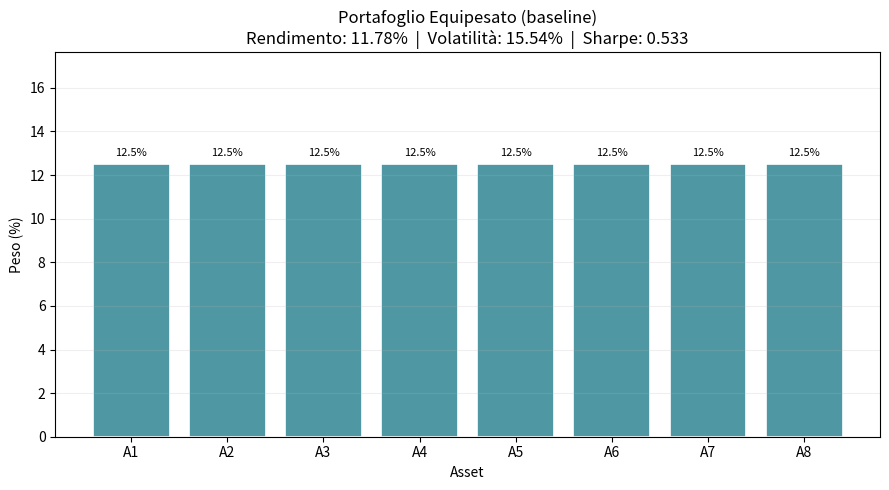
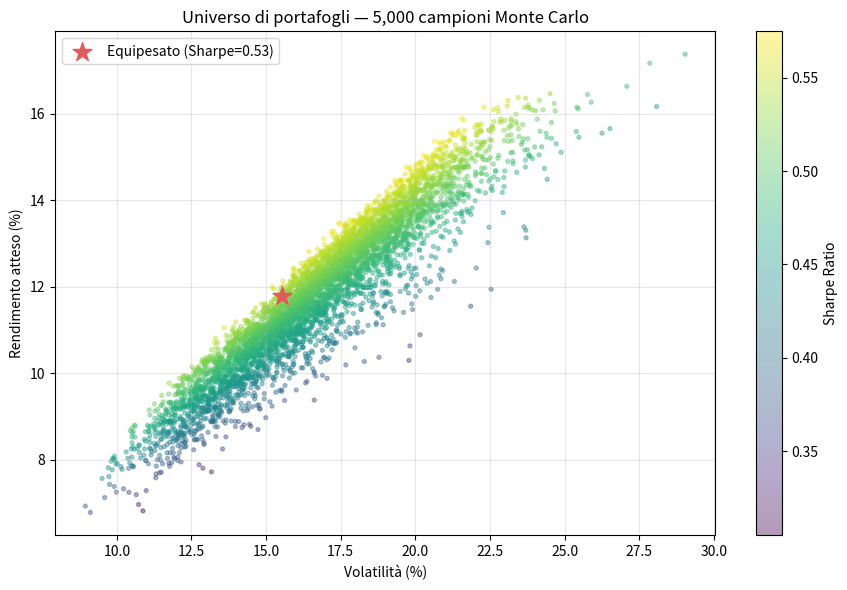
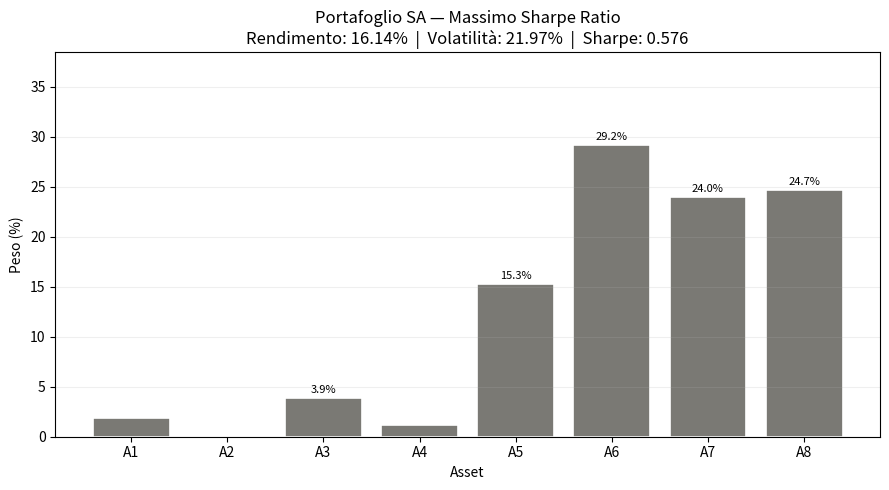
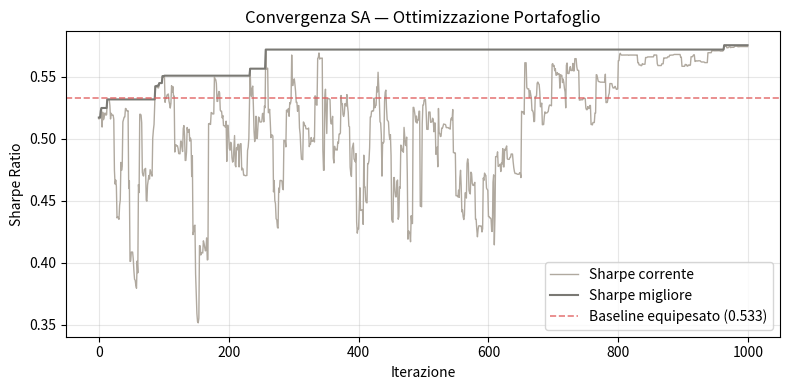
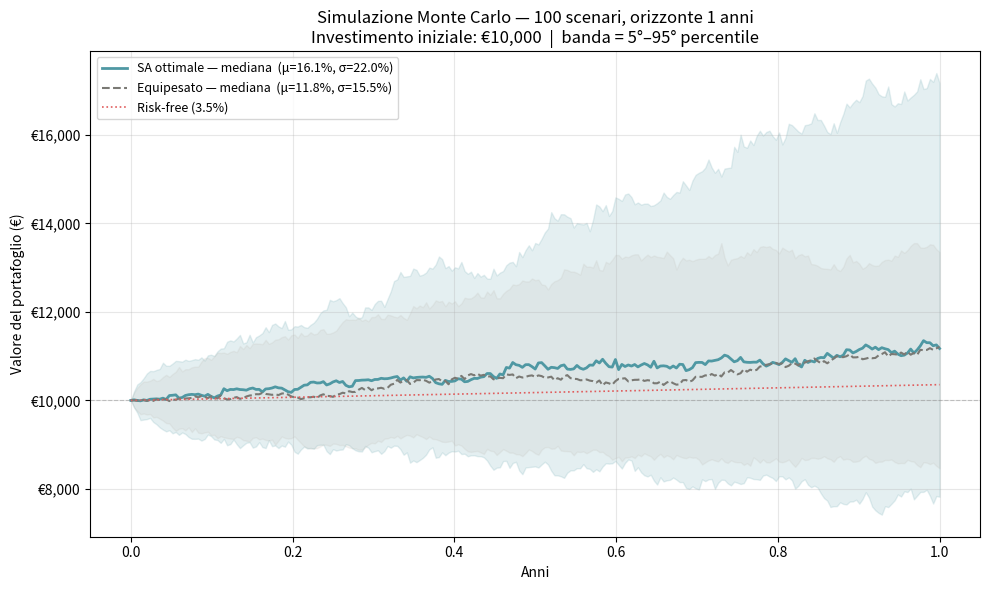
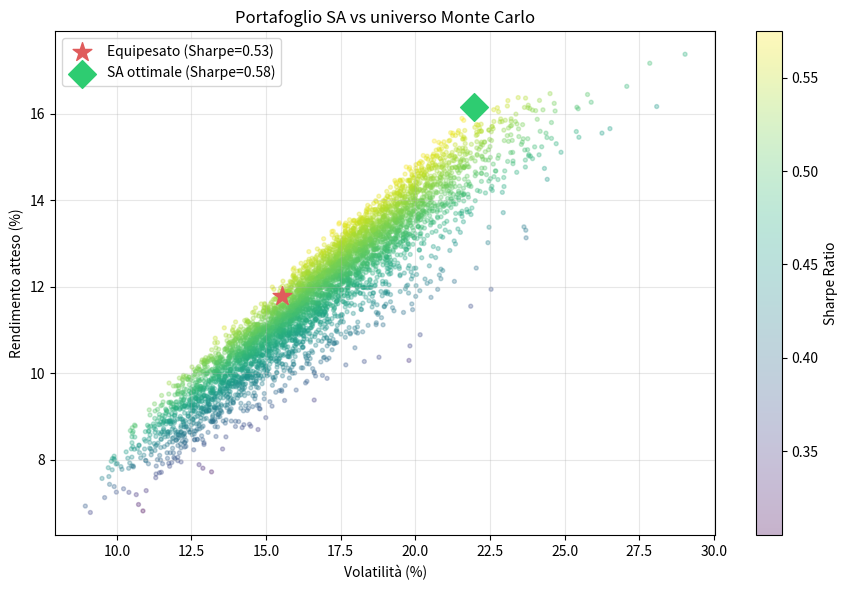
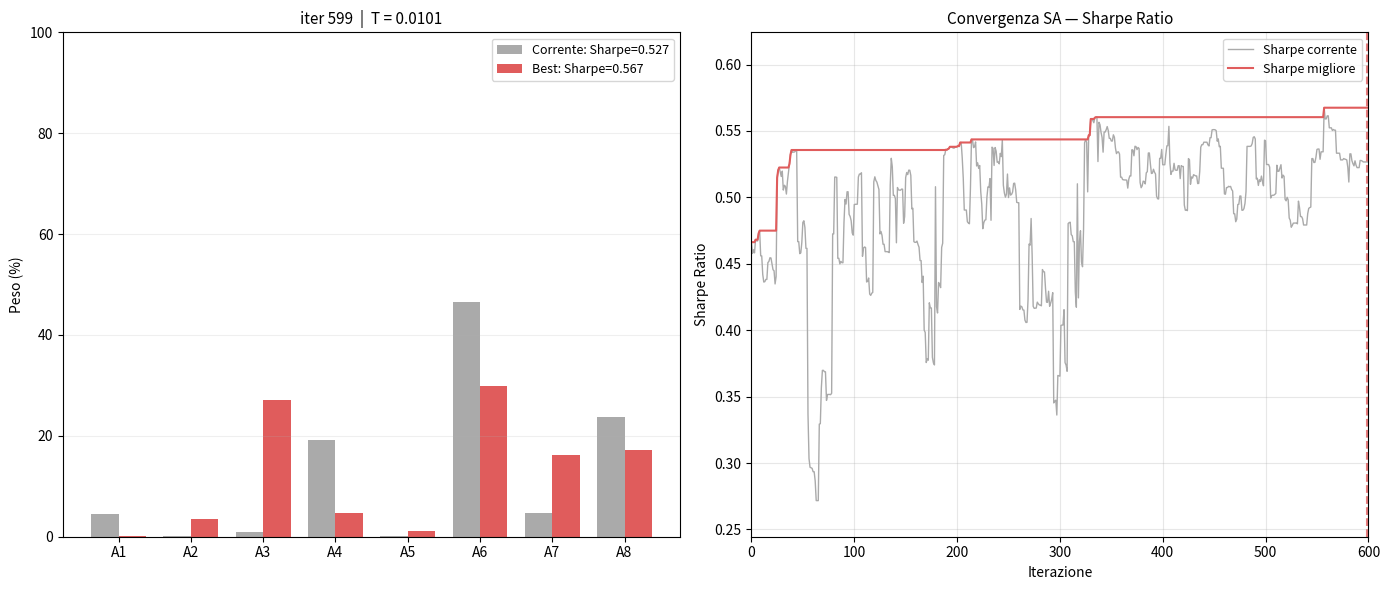

Generate these figures, in order, with matplotlib:
# %% [markdown]
# # Simulated Annealing per l'Ottimizzazione di Portafoglio
#
# ### Problema: Portfolio Optimization (Markowitz)
#
# Dato un insieme di $N$ asset finanziari con rendimenti attesi $\mu$ e matrice di covarianza $\Sigma$,
# vogliamo trovare l'allocazione del capitale (i **pesi** del portafoglio) che
# **massimizza il Sharpe Ratio**:
#
# $$\text{Sharpe}(w) = \frac{R(w) - r_f}{\sigma(w)} = \frac{\mu^\top w - r_f}{\sqrt{w^\top \Sigma w}}$$
#
# dove $r_f$ è il tasso privo di rischio, $R(w) = \mu^\top w$ il rendimento atteso
# e $\sigma(w) = \sqrt{w^\top \Sigma w}$ la volatilità del portafoglio.
#
# ### Interpretazione del Sharpe Ratio
#
# Lo Sharpe Ratio misura il **rendimento in eccesso ottenuto per ogni unità di rischio assunto**:
# quante unità di rendimento extra (sopra $r_f$) si guadagnano per ogni punto percentuale
# di volatilità sopportata.
# Un Sharpe alto significa che il portafoglio è ben compensato per il rischio che prende.
#
# **Valori di riferimento tipici** (annualizzati):
#
# | Sharpe Ratio | Giudizio |
# |:---:|:---|
# | < 0 | Peggio del tasso privo di rischio |
# | 0 – 0.5 | Scarso |
# | 0.5 – 1.0 | Accettabile (tipico per portafogli azionari diversificati) |
# | 1.0 – 2.0 | Buono |
# | > 2.0 | Eccellente (raro su lunghi orizzonti temporali) |
#
# I fondi più performanti al mondo (es. Medallion Fund di Renaissance Technologies)
# hanno raggiunto Sharpe > 2 in modo consistente — un risultato eccezionale.
#
# I pesi devono soddisfare i vincoli del **simplex**:
#
# $$\sum_{i=1}^{N} w_i = 1, \qquad w_i \geq 0 \quad \forall i$$
#
# A differenza del TSP (spazio discreto delle permutazioni), qui lo spazio delle soluzioni è
# **continuo**: il simplex $N$-dimensionale. Il Simulated Annealing si adatta direttamente
# a entrambi i casi — cambia solo la mossa di proposta.



# %%
import numpy as np
import matplotlib.pyplot as plt
import random
import math

np.random.seed(42)
random.seed(42)

N_ASSETS = 8
RISK_FREE_RATE = 0.035  # 2% tasso privo di rischio annualizzato

# Rendimenti attesi casuali, ordinati crescenti (4%–20%)
expected_returns = np.sort(np.random.uniform(0.04, 0.20, N_ASSETS))

# Volatilità correlata al rendimento: σ_i ≈ 2 · μ_i + ε_i
# In media un asset con rendimento μ ha volatilità ~2μ (Sharpe ~0.5); il rumore rompe la linearità esatta
noise_vol = np.random.uniform(-0.04, 0.04, N_ASSETS)
sigmas = np.clip(2.0 * expected_returns + noise_vol, 0.05, None)

# Matrice di covarianza con correlazione uniforme ρ=0.35 tra tutti gli asset (mercato comune)
base_correlation = 0.35
corr_matrix = np.full((N_ASSETS, N_ASSETS), base_correlation)
np.fill_diagonal(corr_matrix, 1.0)
cov_matrix = np.diag(sigmas) @ corr_matrix @ np.diag(sigmas)

asset_names = [f"A{i+1}" for i in range(N_ASSETS)]

print(f"{'Asset':>6}  {'Rendimento':>12}  {'Volatilità':>12}")
print("─" * 36)
for i, name in enumerate(asset_names):
    print(f"  {name:4s}  {expected_returns[i]*100:>10.1f}%  {sigmas[i]*100:>10.1f}%")


# %% [markdown]
# ## Funzione di costo
#
# Il problema è formulato come **minimizzazione** del negativo dello Sharpe Ratio:
#
# $$\mathcal{C}(w) = -\text{Sharpe}(w) = -\frac{\mu^\top w - r_f}{\sqrt{w^\top \Sigma w}}$$
#
# ### Spazio delle soluzioni: il simplex
#
# L'insieme dei portafogli ammissibili è il simplex $(N-1)$-dimensionale:
#
# $$\Delta^{N-1} = \left\{ w \in \mathbb{R}^N : \sum_i w_i = 1,\; w_i \geq 0 \right\}$$
#
# Con $N = 10$ asset esistono **infinite** combinazioni convesse — non c'è un catalogo finito
# di soluzioni da cercare come nel TSP.

# %%
def portfolio_return(weights):
    """Rendimento atteso del portafoglio."""
    return np.dot(weights, expected_returns)

def portfolio_variance(weights):
    """Varianza del portafoglio."""
    return weights @ cov_matrix @ weights

def portfolio_sharpe(weights):
    """Sharpe Ratio del portafoglio."""
    ret = portfolio_return(weights)
    std = np.sqrt(portfolio_variance(weights))
    return (ret - RISK_FREE_RATE) / std

def portfolio_cost(weights):
    """Funzione di costo per SA: meno Sharpe Ratio (da minimizzare)."""
    return -portfolio_sharpe(weights)


# Portafoglio equipesato come baseline di riferimento
equal_weights = np.ones(N_ASSETS) / N_ASSETS
print(f"Portafoglio equipesato:")
print(f"  Rendimento: {portfolio_return(equal_weights)*100:.2f}%")
print(f"  Volatilità: {np.sqrt(portfolio_variance(equal_weights))*100:.2f}%")
print(f"  Sharpe Ratio:     {portfolio_sharpe(equal_weights):.3f}")

# %%
def draw_portfolio(weights, title="Portafoglio", color='#4f98a3'):
    """Visualizza i pesi del portafoglio e le metriche principali."""
    ret = portfolio_return(weights)
    vol = np.sqrt(portfolio_variance(weights))
    sharpe = portfolio_sharpe(weights)

    fig, ax = plt.subplots(figsize=(9, 5))
    bars = ax.bar(asset_names, weights * 100, color=color, edgecolor='white', linewidth=1.2)

    for bar, w in zip(bars, weights):
        if w > 0.02:
            ax.text(bar.get_x() + bar.get_width() / 2, bar.get_height() + 0.3,
                    f'{w*100:.1f}%', ha='center', va='bottom', fontsize=8)

    ax.set_xlabel('Asset')
    ax.set_ylabel('Peso (%)')
    ax.set_title(
        f"{title}\n"
        f"Rendimento: {ret*100:.2f}%  |  Volatilità: {vol*100:.2f}%  |  Sharpe: {sharpe:.3f}"
    )
    ax.set_ylim(0, max(weights * 100) * 1.25 + 2)
    ax.grid(True, alpha=0.2, axis='y')
    plt.tight_layout()
    plt.show()


draw_portfolio(equal_weights, title="Portafoglio Equipesato (baseline)")

# %%
# Frontiera efficiente approssimata via simulazione Monte Carlo
N_MC = 5000
mc_returns     = np.empty(N_MC)
mc_volatilities = np.empty(N_MC)
mc_sharpes     = np.empty(N_MC)

for k in range(N_MC):
    w = np.random.dirichlet(np.ones(N_ASSETS))
    mc_returns[k]      = portfolio_return(w) * 100
    mc_volatilities[k] = np.sqrt(portfolio_variance(w)) * 100
    mc_sharpes[k]      = portfolio_sharpe(w)

eq_return_pct = portfolio_return(equal_weights) * 100
eq_vol_pct    = np.sqrt(portfolio_variance(equal_weights)) * 100
eq_sharpe     = portfolio_sharpe(equal_weights)

fig, ax = plt.subplots(figsize=(9, 6))
scatter = ax.scatter(mc_volatilities, mc_returns, c=mc_sharpes,
                     cmap='viridis', alpha=0.4, s=8)
plt.colorbar(scatter, ax=ax, label='Sharpe Ratio')
ax.scatter(eq_vol_pct, eq_return_pct, color='#e05c5c', s=200, zorder=5, marker='*',
           label=f'Equipesato (Sharpe={eq_sharpe:.2f})')
ax.set_xlabel('Volatilità (%)')
ax.set_ylabel('Rendimento atteso (%)')
ax.set_title(f'Universo di portafogli — {N_MC:,} campioni Monte Carlo')
ax.legend()
ax.grid(True, alpha=0.3)
plt.tight_layout()
plt.show()


# %% [markdown]
# ---
# ## Parte 2 — Simulated Annealing
#
# ### Mossa: trasferimento di peso tra due asset
#
# Nel TSP la mossa 2-opt invertiva un segmento della permutazione.
# Qui dobbiamo spostarci sul simplex, rispettando i vincoli $\sum w_i = 1$ e $w_i \geq 0$.
#
# **Idea**: scegli due asset $i$ e $j$ a caso; trasferisci una quota casuale
# $\delta \in [0, w_i]$ dal primo al secondo:
#
# $$w_i \leftarrow w_i - \delta, \qquad w_j \leftarrow w_j + \delta$$
#
# La somma rimane 1 e nessun peso diventa negativo — il vettore resta nel simplex.

# %%
def propose_weight_transfer(weights):
    """Mossa SA: trasferisce un peso casuale δ dall'asset i all'asset j."""
    new_weights = weights.copy()
    asset_i, asset_j = random.sample(range(len(weights)), 2)
    delta = random.uniform(0, new_weights[asset_i])
    new_weights[asset_i] -= delta
    new_weights[asset_j] += delta
    return new_weights


def simulated_annealing_portfolio(n_iter=2000, T_start=1.0, T_end=0.001):
    """
    SA per massimizzare lo Sharpe Ratio (minimizza il negativo).
    Proposta: trasferimento di peso tra due asset.
    Ritorna: best_weights, best_sharpe, history_best, history_current
      - history_best:    Sharpe migliore ad ogni iterazione (monotone crescente)
      - history_current: Sharpe della soluzione accettata ad ogni iterazione
    """
    current_weights = np.random.dirichlet(np.ones(N_ASSETS))
    current_cost    = portfolio_cost(current_weights)
    best_weights    = current_weights.copy()
    best_cost       = current_cost
    history_best    = []
    history_current = []

    for iteration in range(n_iter):
        temperature = T_start * (T_end / T_start) ** (iteration / n_iter)

        candidate_weights = propose_weight_transfer(current_weights)
        candidate_cost    = portfolio_cost(candidate_weights)
        delta = candidate_cost - current_cost

        if delta < 0 or random.random() < math.exp(-delta / temperature):
            current_weights, current_cost = candidate_weights, candidate_cost

        if current_cost < best_cost:
            best_weights, best_cost = current_weights.copy(), current_cost

        history_best.append(-best_cost)
        history_current.append(-current_cost)

    return best_weights, -best_cost, history_best, history_current


# %%
# np.random.seed(42)
# random.seed(42)

best_weights_sa, best_sharpe_sa, history_sa_best, history_sa_current = (
    simulated_annealing_portfolio(n_iter=1000, T_start=10.0, T_end=0.001)
)

print(f"Miglior Sharpe Ratio (SA):  {best_sharpe_sa:.4f}")
print(f"  Rendimento:               {portfolio_return(best_weights_sa)*100:.2f}%")
print(f"  Volatilità:               {np.sqrt(portfolio_variance(best_weights_sa))*100:.2f}%")
print(f"\nBaseline equipesato — Sharpe: {eq_sharpe:.4f}")
print(f"Miglioramento:  +{(best_sharpe_sa / eq_sharpe - 1)*100:.1f}%")

draw_portfolio(best_weights_sa,
               title="Portafoglio SA — Massimo Sharpe Ratio",
               color='#7a7974')

# %%
plt.figure(figsize=(8, 4))
plt.plot(history_sa_current, color='#b0a99f', linewidth=1.0, label='Sharpe corrente')
plt.plot(history_sa_best,    color='#7a7974', linewidth=1.5, label='Sharpe migliore')
plt.axhline(eq_sharpe, color='#e05c5c', linestyle='--', linewidth=1.2,
            alpha=0.8, label=f'Baseline equipesato ({eq_sharpe:.3f})')
plt.xlabel('Iterazione')
plt.ylabel('Sharpe Ratio')
plt.title('Convergenza SA — Ottimizzazione Portafoglio')
plt.legend()
plt.grid(True, alpha=0.3)
plt.tight_layout()
plt.show()


# %% [markdown]
# ### Simulazione delle performance — investimento di €10.000
#
# Dati i parametri del portafoglio ottimale ($\mu$, $\sigma$), simuliamo l'evoluzione
# del capitale nel tempo tramite il modello **Geometric Brownian Motion (GBM)**:
#
# $$S_{t+\Delta t} = S_t \cdot \exp\!\left[\left(\mu - \tfrac{\sigma^2}{2}\right)\Delta t + \sigma\sqrt{\Delta t}\; Z\right], \quad Z \sim \mathcal{N}(0,1)$$
#
# Il termine $-\sigma^2/2$ è la correzione di Itô: garantisce che il rendimento atteso
# del processo sia $\mu$ (non $\mu + \sigma^2/2$), allineandolo con la media aritmetica
# dichiarata nel modello.
#
# Lanciamo $N$ scenari indipendenti e mostriamo la banda di confidenza 5°–95°.

# %%
INITIAL_INVESTMENT = 10_000  # euro
N_YEARS = 1
N_TRADING_DAYS = N_YEARS * 252
N_SIMULATIONS = 100


def simulate_gbm(annual_return, annual_vol, n_days, n_sims, initial_value):
    """Simula n_sims traiettorie GBM giornaliere; ritorna array (n_sims, n_days+1)."""
    dt = 1 / 252
    daily_drift = (annual_return - 0.5 * annual_vol ** 2) * dt
    daily_vol   = annual_vol * np.sqrt(dt)
    log_returns = daily_drift + daily_vol * np.random.randn(n_sims, n_days)
    values = np.empty((n_sims, n_days + 1))
    values[:, 0] = initial_value
    values[:, 1:] = initial_value * np.exp(np.cumsum(log_returns, axis=1))
    return values


np.random.seed(0)

sa_annual_return = portfolio_return(best_weights_sa)
sa_annual_vol    = np.sqrt(portfolio_variance(best_weights_sa))
eq_annual_return = portfolio_return(equal_weights)
eq_annual_vol    = np.sqrt(portfolio_variance(equal_weights))

sa_paths = simulate_gbm(sa_annual_return, sa_annual_vol,
                        N_TRADING_DAYS, N_SIMULATIONS, INITIAL_INVESTMENT)
eq_paths = simulate_gbm(eq_annual_return, eq_annual_vol,
                        N_TRADING_DAYS, N_SIMULATIONS, INITIAL_INVESTMENT)

time_axis = np.linspace(0, N_YEARS, N_TRADING_DAYS + 1)
rf_curve  = INITIAL_INVESTMENT * np.exp(RISK_FREE_RATE * time_axis)

fig, ax = plt.subplots(figsize=(10, 6))

# Banda SA
ax.fill_between(time_axis,
                np.percentile(sa_paths, 5,  axis=0),
                np.percentile(sa_paths, 95, axis=0),
                alpha=0.15, color='#4f98a3')
ax.plot(time_axis, np.percentile(sa_paths, 50, axis=0),
        color='#4f98a3', linewidth=2.0,
        label=f'SA ottimale — mediana  (μ={sa_annual_return*100:.1f}%, σ={sa_annual_vol*100:.1f}%)')

# Banda equipesato
ax.fill_between(time_axis,
                np.percentile(eq_paths, 5,  axis=0),
                np.percentile(eq_paths, 95, axis=0),
                alpha=0.12, color='#b0a99f')
ax.plot(time_axis, np.percentile(eq_paths, 50, axis=0),
        color='#7a7974', linewidth=1.5, linestyle='--',
        label=f'Equipesato — mediana  (μ={eq_annual_return*100:.1f}%, σ={eq_annual_vol*100:.1f}%)')

# Risk-free
ax.plot(time_axis, rf_curve,
        color='#e05c5c', linewidth=1.2, linestyle=':',
        label=f'Risk-free ({RISK_FREE_RATE*100:.1f}%)')

ax.axhline(INITIAL_INVESTMENT, color='grey', linewidth=0.8, linestyle='--', alpha=0.4)
ax.yaxis.set_major_formatter(plt.FuncFormatter(lambda x, _: f'€{x:,.0f}'))
ax.set_xlabel('Anni')
ax.set_ylabel('Valore del portafoglio (€)')
ax.set_title(
    f'Simulazione Monte Carlo — {N_SIMULATIONS} scenari, orizzonte {N_YEARS} anni\n'
    f'Investimento iniziale: €{INITIAL_INVESTMENT:,}  |  banda = 5°–95° percentile'
)
ax.legend(fontsize=9)
ax.grid(True, alpha=0.3)
plt.tight_layout()
plt.show()

# %%
sa_final = sa_paths[:, -1]
eq_final = eq_paths[:, -1]

print(f"Risultati dopo {N_YEARS} anni  (investimento iniziale: €{INITIAL_INVESTMENT:,})\n")
print(f"{'':35s}  {'SA ottimale':>13}  {'Equipesato':>12}")
print("─" * 65)
print(f"{'Mediana valore finale':35s}  "
      f"€{np.median(sa_final):>11,.0f}  €{np.median(eq_final):>10,.0f}")
print(f"{'Scenario pessimistico (5° percentile)':35s}  "
      f"€{np.percentile(sa_final, 5):>11,.0f}  €{np.percentile(eq_final, 5):>10,.0f}")
print(f"{'Scenario ottimistico (95° percentile)':35s}  "
      f"€{np.percentile(sa_final, 95):>11,.0f}  €{np.percentile(eq_final, 95):>10,.0f}")
print(f"{'Probabilità di perdita del capitale':35s}  "
      f"{(sa_final < INITIAL_INVESTMENT).mean()*100:>10.1f}%  "
      f"{(eq_final < INITIAL_INVESTMENT).mean()*100:>9.1f}%")


# %%
# Posizione della soluzione SA nella nuvola Monte Carlo
sa_return_pct = portfolio_return(best_weights_sa) * 100
sa_vol_pct    = np.sqrt(portfolio_variance(best_weights_sa)) * 100

fig, ax = plt.subplots(figsize=(9, 6))
scatter = ax.scatter(mc_volatilities, mc_returns, c=mc_sharpes,
                     cmap='viridis', alpha=0.3, s=8)
plt.colorbar(scatter, ax=ax, label='Sharpe Ratio')
ax.scatter(eq_vol_pct, eq_return_pct, color='#e05c5c', s=200, zorder=5, marker='*',
           label=f'Equipesato (Sharpe={eq_sharpe:.2f})')
ax.scatter(sa_vol_pct, sa_return_pct, color='#2ecc71', s=200, zorder=6, marker='D',
           label=f'SA ottimale (Sharpe={best_sharpe_sa:.2f})')
ax.set_xlabel('Volatilità (%)')
ax.set_ylabel('Rendimento atteso (%)')
ax.set_title('Portafoglio SA vs universo Monte Carlo')
ax.legend()
ax.grid(True, alpha=0.3)
plt.tight_layout()
plt.show()


# %% [markdown]
# ---
# ## Parte 3 — Video dell'ottimizzazione
#
# Registra l'evoluzione dei pesi durante il SA.
# A sinistra: istogramma pesi corrente (grigio) vs best-so-far (rosso).
# A destra: curva di convergenza dello Sharpe Ratio con cursore.

# %%
from matplotlib.animation import FuncAnimation, FFMpegWriter, PillowWriter

def simulated_annealing_portfolio_with_snapshots(
    n_iter=2000, T_start=1.0, T_end=0.001, snapshot_every=20
):
    """
    SA portafoglio con raccolta snapshot a intervalli regolari.
    Ritorna best_weights, best_sharpe, history_best, history_current, snapshots.
    Chiavi snapshot: current_weights, current_sharpe, best_weights, best_sharpe,
                     temperature, history_best, history_current.
    """
    current_weights = np.random.dirichlet(np.ones(N_ASSETS))
    current_cost    = portfolio_cost(current_weights)
    best_weights    = current_weights.copy()
    best_cost       = current_cost
    history_best    = []
    history_current = []
    snapshots       = []

    for iteration in range(n_iter):
        temperature = T_start * (T_end / T_start) ** (iteration / n_iter)

        candidate_weights = propose_weight_transfer(current_weights)
        candidate_cost    = portfolio_cost(candidate_weights)
        delta = candidate_cost - current_cost

        if delta < 0 or random.random() < math.exp(-delta / temperature):
            current_weights, current_cost = candidate_weights, candidate_cost

        if current_cost < best_cost:
            best_weights, best_cost = current_weights.copy(), current_cost

        history_best.append(-best_cost)
        history_current.append(-current_cost)

        if iteration % snapshot_every == 0 or iteration == n_iter - 1:
            snapshots.append({
                'iteration':       iteration,
                'current_weights': current_weights.copy(),
                'current_sharpe':  -current_cost,
                'best_weights':    best_weights.copy(),
                'best_sharpe':     -best_cost,
                'temperature':     temperature,
                'history_best':    history_best[:],
                'history_current': history_current[:],
            })

    return best_weights, -best_cost, history_best, history_current, snapshots


def create_portfolio_video(snapshots, output_path='sa_portfolio.mp4', fps=15):
    """
    Crea un video con due subplot animati:
    - sinistra: barre dei pesi (corrente grigio, best rosso) affiancate per asset
    - destra:   curva dello Sharpe Ratio con cursore verticale
    """
    n_iter_total    = snapshots[-1]['iteration'] + 1
    full_history_current = snapshots[-1]['history_current']
    full_history_best    = snapshots[-1]['history_best']
    sharpe_min = min(min(full_history_current), min(full_history_best)) * 0.90
    sharpe_max = max(max(full_history_current), max(full_history_best)) * 1.10

    current_color = '#aaaaaa'
    best_color    = '#e05c5c'
    x_positions   = np.arange(N_ASSETS)
    bar_width     = 0.38

    fig, (ax_bar, ax_conv) = plt.subplots(1, 2, figsize=(14, 6))

    def draw_frame(frame_idx):
        snap = snapshots[frame_idx]

        # ── Barre dei pesi ────────────────────────────────────────────────────
        ax_bar.clear()
        ax_bar.bar(x_positions - bar_width / 2,
                   snap['current_weights'] * 100, bar_width,
                   color=current_color,
                   label=f'Corrente: Sharpe={snap["current_sharpe"]:.3f}')
        ax_bar.bar(x_positions + bar_width / 2,
                   snap['best_weights'] * 100, bar_width,
                   color=best_color,
                   label=f'Best: Sharpe={snap["best_sharpe"]:.3f}')
        ax_bar.set_xticks(x_positions)
        ax_bar.set_xticklabels(asset_names)
        ax_bar.set_ylabel('Peso (%)')
        ax_bar.set_ylim(0, 100)
        ax_bar.set_title(f"iter {snap['iteration']}  |  T = {snap['temperature']:.4f}",
                         fontsize=11)
        ax_bar.legend(fontsize=9, loc='upper right')
        ax_bar.grid(True, alpha=0.2, axis='y')

        # ── Convergenza Sharpe ────────────────────────────────────────────────
        ax_conv.clear()
        ax_conv.plot(snap['history_current'], color=current_color,
                     linewidth=1.0, label='Sharpe corrente')
        ax_conv.plot(snap['history_best'], color=best_color,
                     linewidth=1.5, label='Sharpe migliore')
        ax_conv.axvline(x=snap['iteration'], color=best_color,
                        linestyle='--', alpha=0.8, linewidth=1.5)
        ax_conv.set_xlim(0, n_iter_total)
        ax_conv.set_ylim(sharpe_min, sharpe_max)
        ax_conv.set_xlabel('Iterazione')
        ax_conv.set_ylabel('Sharpe Ratio')
        ax_conv.set_title('Convergenza SA — Sharpe Ratio', fontsize=11)
        ax_conv.legend(fontsize=9)
        ax_conv.grid(True, alpha=0.3)

        fig.tight_layout()

    anim = FuncAnimation(fig, draw_frame, frames=len(snapshots), interval=1000 // fps)

    try:
        writer = FFMpegWriter(fps=fps, metadata={'title': 'SA Portfolio Optimization'})
        anim.save(output_path, writer=writer, dpi=120)
        print(f"Video salvato: {output_path}")
    except Exception as ffmpeg_error:
        gif_path = output_path.replace('.mp4', '.gif')
        print(f"FFMpeg non disponibile ({ffmpeg_error}), salvo come GIF: {gif_path}")
        writer = PillowWriter(fps=fps)
        anim.save(gif_path, writer=writer, dpi=100)
        print(f"GIF salvata: {gif_path}")

    plt.close(fig)
    return anim

# %%

print("Esecuzione SA con raccolta snapshot...")
best_tour_video, best_cost_video, history_best_video, history_current_video, snapshots_video = (
    simulated_annealing_portfolio_with_snapshots(
        n_iter=600, T_start=5.0, T_end=0.01, snapshot_every=10
    )
)
print(f"Snapshot raccolti: {len(snapshots_video)}")
print(f"Miglior distanza: {best_cost_video:.3f}")

create_portfolio_video(
    snapshots_video,
    output_path='sa_portfolio.mp4', fps=2
)
